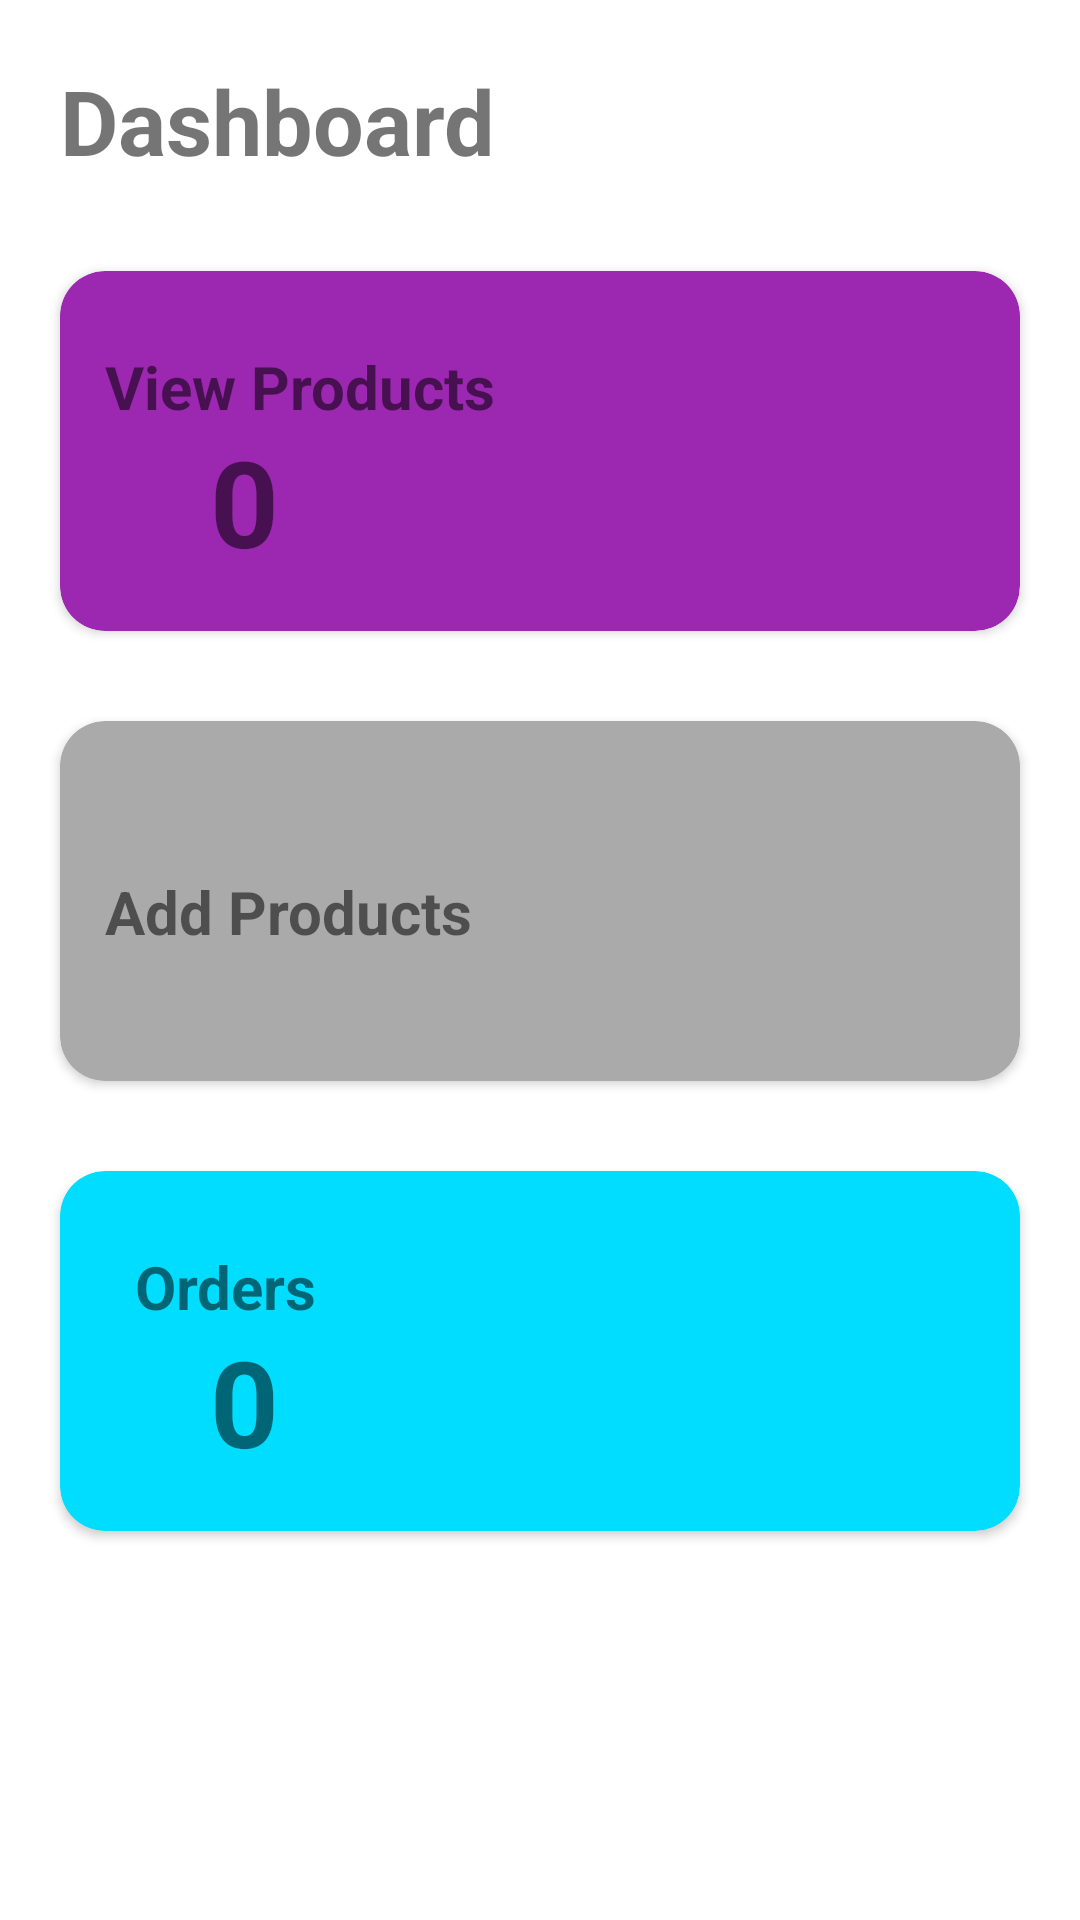

Android layout source for this screen:
<!-- AndroidManifest.xml: application theme Theme.LocalArt -->
<!-- res/layout/fragment_seller_home.xml -->
<?xml version="1.0" encoding="utf-8"?>
<FrameLayout xmlns:android="http://schemas.android.com/apk/res/android"
    xmlns:tools="http://schemas.android.com/tools"
    android:layout_width="match_parent"
    android:layout_height="match_parent"
    xmlns:app="http://schemas.android.com/apk/res-auto"
    tools:context=".seller.sellerfragment.SellerHomeFragment">

    <LinearLayout
        android:layout_width="match_parent"
        android:layout_height="match_parent"
        android:orientation="vertical">


        <TextView
            android:layout_width="wrap_content"
            android:layout_height="wrap_content"
            android:text="Dashboard"
            android:textSize="30dp"
            android:textStyle="bold"
            android:layout_marginStart="20dp"
            android:layout_marginTop="20dp"/>

        <androidx.cardview.widget.CardView
            android:layout_width="match_parent"
            android:layout_height="120sp"
            android:id="@+id/cv_viewProducts"
            android:clickable="true"
            android:elevation="12dp"
            android:focusable="true"
            android:layout_marginTop="30dp"
            android:layout_marginStart="20dp"
            app:cardBackgroundColor="#9C27B0"
            android:layout_marginEnd="20dp"
            app:cardCornerRadius="15dp">

            <TextView
                android:layout_width="wrap_content"
                android:layout_height="wrap_content"
                android:text="View Products"
                android:layout_marginTop="25dp"
                android:textStyle="bold"
                android:layout_marginStart="15dp"
                android:textSize="20sp"
                />

            <ImageView
                android:layout_width="wrap_content"
                android:layout_height="wrap_content"
                android:src="@drawable/ic_profile"
                android:layout_marginTop="50sp"
                android:layout_marginStart="250sp"
                />
            <TextView
                android:id="@+id/viewProductsTV"
                android:layout_width="wrap_content"
                android:layout_height="wrap_content"
                android:textSize="40sp"
                android:text="0"
                android:textStyle="bold"
                android:layout_marginTop="50sp"
                android:layout_marginStart="50sp"/>

        </androidx.cardview.widget.CardView>

        <androidx.cardview.widget.CardView
            android:layout_width="match_parent"
            android:layout_height="120sp"
            android:id="@+id/cv_addProducts"
            android:clickable="true"
            android:elevation="12dp"
            app:cardBackgroundColor="@android:color/darker_gray"
            android:focusable="true"
            android:layout_marginTop="30dp"
            android:layout_marginStart="20dp"
            android:layout_marginEnd="20dp"
            app:cardCornerRadius="15dp">

            <TextView
                android:layout_width="wrap_content"
                android:layout_height="wrap_content"
                android:text="Add Products"
                android:layout_marginTop="50dp"
                android:textStyle="bold"
                android:layout_marginStart="15dp"
                android:textSize="20sp"
                />

            <ImageView
                android:layout_width="wrap_content"
                android:layout_height="wrap_content"
                android:src="@drawable/ic_plus"
                android:layout_marginTop="50sp"

                android:layout_marginStart="250sp"
                />


        </androidx.cardview.widget.CardView>
        <androidx.cardview.widget.CardView
            android:layout_width="match_parent"
            android:layout_height="120sp"
            android:id="@+id/cv_Products"
            android:clickable="true"
            android:elevation="12dp"
            android:focusable="true"
            app:cardBackgroundColor="@android:color/holo_blue_bright"
            android:layout_marginTop="30dp"
            android:layout_marginStart="20dp"
            android:layout_marginEnd="20dp"
            app:cardCornerRadius="15dp">

            <TextView
                android:layout_width="wrap_content"
                android:layout_height="wrap_content"
                android:text="Orders"
                android:layout_marginTop="25dp"
                android:textStyle="bold"
                android:layout_marginStart="25dp"
                android:textSize="20sp"
                />

            <ImageView
                android:layout_width="wrap_content"
                android:layout_height="wrap_content"
                android:src="@drawable/ic_profile"
                android:layout_marginTop="50sp"

                android:layout_marginStart="250sp"
                />
            <TextView
                android:layout_width="wrap_content"
                android:layout_height="wrap_content"
                android:textSize="40sp"
                android:text="0"
                android:textStyle="bold"
                android:layout_marginTop="50sp"
                android:layout_marginStart="50sp"/>

        </androidx.cardview.widget.CardView>

    </LinearLayout>

</FrameLayout>
<!-- resources referenced by this layout -->
<resources>
  <style name="Theme.LocalArt" parent="Theme.Fab_Bottom_app_bar" />
  <style name="Theme.Fab_Bottom_app_bar" parent="Theme.MaterialComponents.Light.DarkActionBar">
          <item name="colorPrimary">@color/black</item>
          <item name="colorPrimaryDark">@color/white</item>
          <item name="colorAccent">@color/white</item>
      </style>
  <color name="black">#FF000000</color>
  <color name="white">#FFFFFFFF</color>
</resources>
